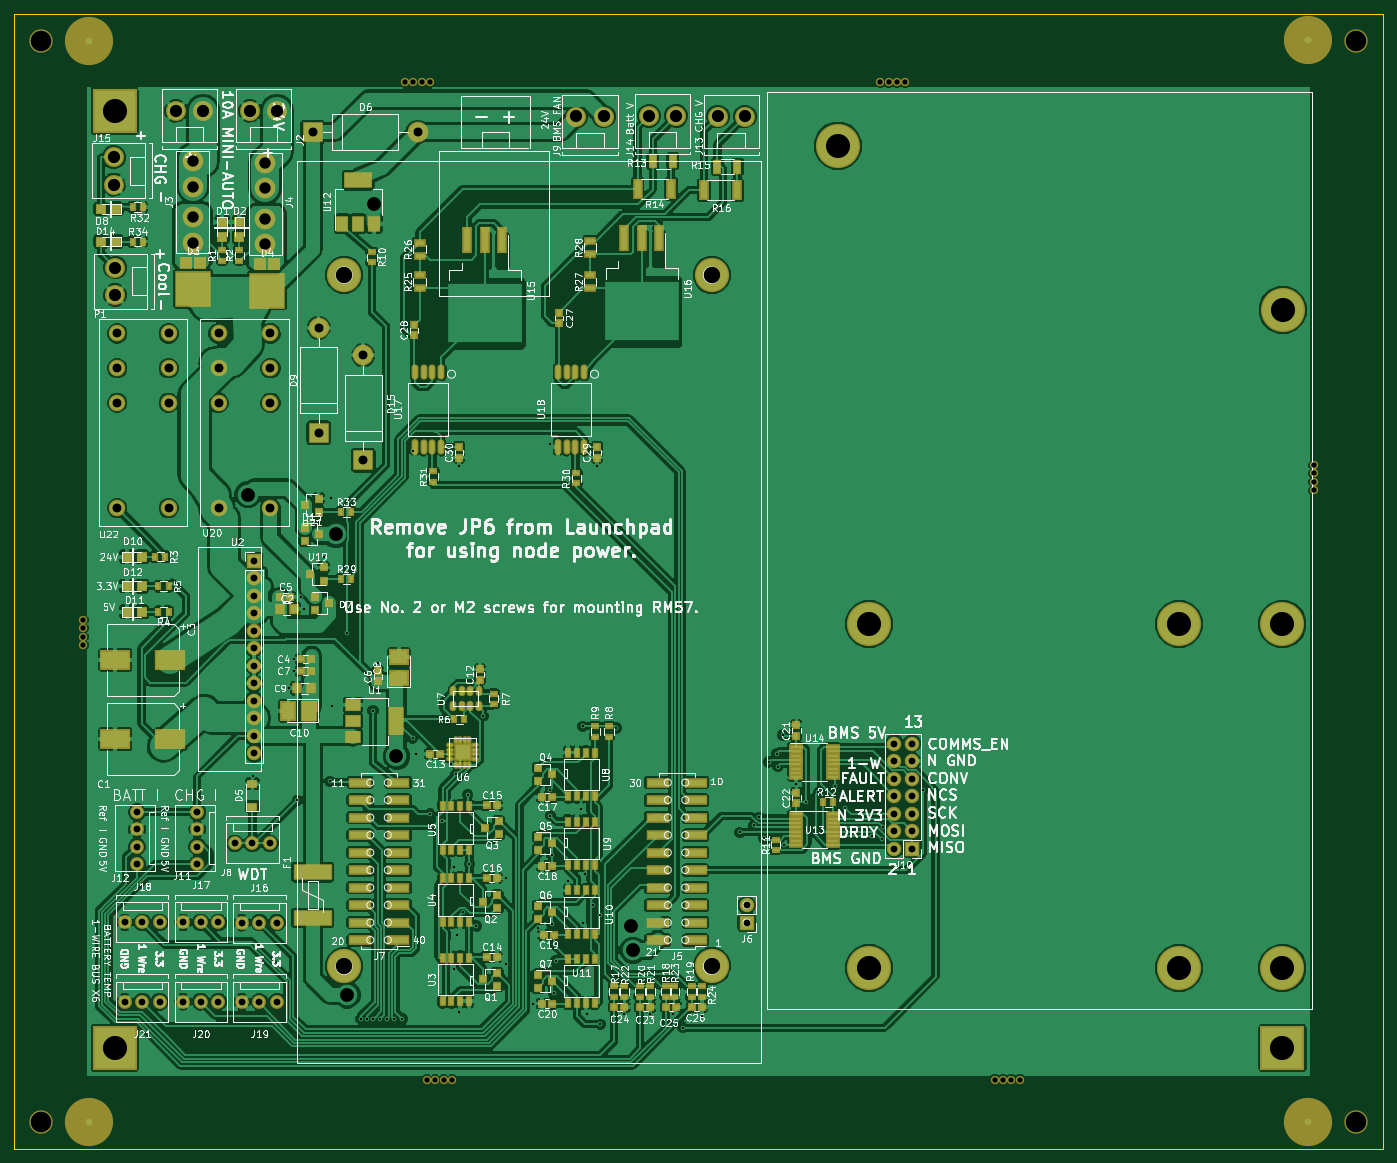
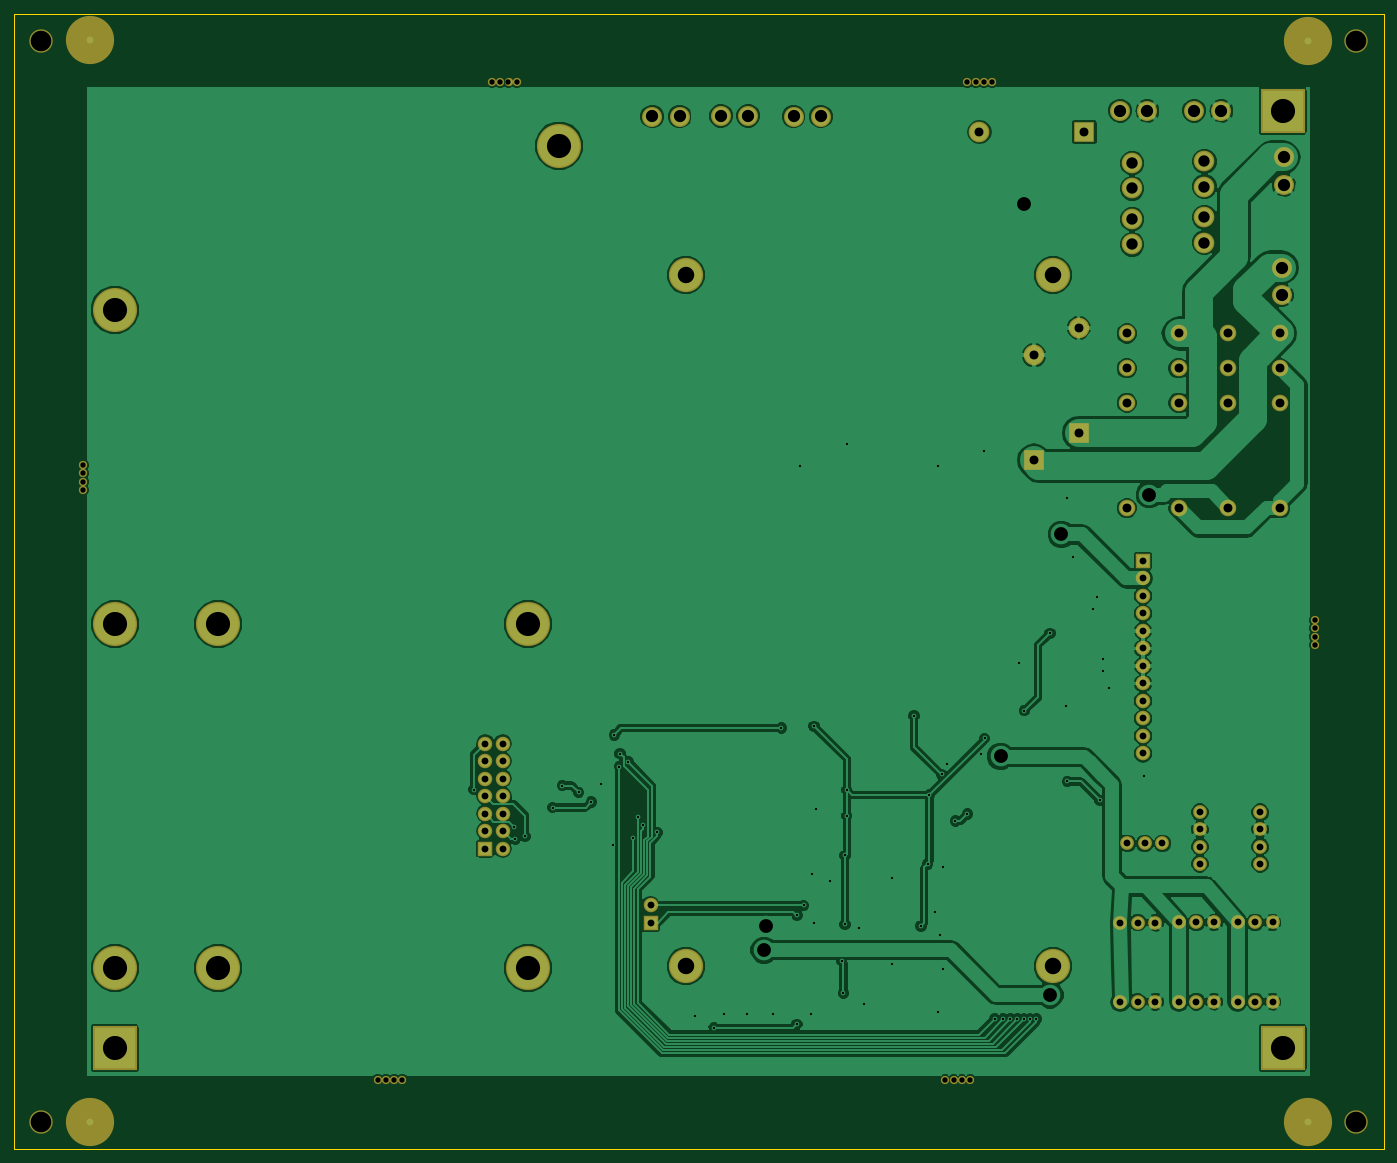
Circuit board: 15 layer files. Board 198.8 x 164.8 mm.
- inner_copper: POWER_NODE_V2-B.CrtYd.gbr (265 bytes)
- bottom_copper: POWER_NODE_V2-B.Cu.gbr (147612 bytes)
- inner_copper: POWER_NODE_V2-B.Fab.gbr (268 bytes)
- bottom_mask: POWER_NODE_V2-B.Mask.gbr (4406 bytes)
- paste: POWER_NODE_V2-B.Paste.gbr (388 bytes)
- bottom_silk: POWER_NODE_V2-B.SilkS.gbr (265 bytes)
- inner_copper: POWER_NODE_V2-Eco1.User.gbr (840 bytes)
- outline: POWER_NODE_V2-Edge.Cuts.gbr (489 bytes)
- inner_copper: POWER_NODE_V2-F.CrtYd.gbr (19409 bytes)
- top_copper: POWER_NODE_V2-F.Cu.gbr (403656 bytes)
- inner_copper: POWER_NODE_V2-F.Fab.gbr (699994 bytes)
- top_mask: POWER_NODE_V2-F.Mask.gbr (14781 bytes)
- paste: POWER_NODE_V2-F.Paste.gbr (10846 bytes)
- top_silk: POWER_NODE_V2-F.SilkS.gbr (210216 bytes)
- drill: POWER_NODE_V2.drl (3940 bytes)

=== inner_copper: POWER_NODE_V2-B.CrtYd.gbr ===
G04 #@! TF.FileFunction,Other,User*
%FSLAX46Y46*%
G04 Gerber Fmt 4.6, Leading zero omitted, Abs format (unit mm)*
G04 Created by KiCad (PCBNEW 4.0.6) date 07/17/17 17:34:44*
%MOMM*%
%LPD*%
G01*
G04 APERTURE LIST*
%ADD10C,0.100000*%
G04 APERTURE END LIST*
D10*
M02*

=== bottom_copper: POWER_NODE_V2-B.Cu.gbr (147612 bytes, source omitted) ===
=== inner_copper: POWER_NODE_V2-B.Fab.gbr ===
G04 #@! TF.FileFunction,Other,Fab,Bot*
%FSLAX46Y46*%
G04 Gerber Fmt 4.6, Leading zero omitted, Abs format (unit mm)*
G04 Created by KiCad (PCBNEW 4.0.6) date 07/17/17 17:34:44*
%MOMM*%
%LPD*%
G01*
G04 APERTURE LIST*
%ADD10C,0.100000*%
G04 APERTURE END LIST*
D10*
M02*

=== bottom_mask: POWER_NODE_V2-B.Mask.gbr ===
G04 #@! TF.FileFunction,Soldermask,Bot*
%FSLAX46Y46*%
G04 Gerber Fmt 4.6, Leading zero omitted, Abs format (unit mm)*
G04 Created by KiCad (PCBNEW 4.0.6) date 07/17/17 17:34:44*
%MOMM*%
%LPD*%
G01*
G04 APERTURE LIST*
%ADD10C,0.100000*%
%ADD11C,1.200000*%
%ADD12C,3.400000*%
%ADD13R,2.100000X2.100000*%
%ADD14O,2.100000X2.100000*%
%ADD15C,2.400000*%
%ADD16C,3.000000*%
%ADD17C,2.900000*%
%ADD18C,2.000000*%
%ADD19C,4.972000*%
%ADD20R,6.400000X6.400000*%
%ADD21C,6.400000*%
%ADD22C,7.000000*%
%ADD23R,3.000000X3.000000*%
%ADD24O,3.000000X3.000000*%
G04 APERTURE END LIST*
D10*
D11*
X75400000Y-23500000D03*
X79000000Y-23500000D03*
X77800000Y-23500000D03*
X76600000Y-23500000D03*
X78600000Y-168400000D03*
X82200000Y-168400000D03*
X81000000Y-168400000D03*
X79800000Y-168400000D03*
D12*
X22600000Y-17600000D03*
X213400000Y-17600000D03*
X213400000Y-174400000D03*
X22600000Y-174400000D03*
D11*
X28600000Y-104000000D03*
X28600000Y-102800000D03*
X28600000Y-101600000D03*
X28600000Y-105200000D03*
X162200000Y-168300000D03*
X163400000Y-168300000D03*
X164600000Y-168300000D03*
X161000000Y-168300000D03*
D13*
X148970000Y-134750000D03*
D14*
X146430000Y-134750000D03*
X148970000Y-132210000D03*
X146430000Y-132210000D03*
X148970000Y-129670000D03*
X146430000Y-129670000D03*
X148970000Y-127130000D03*
X146430000Y-127130000D03*
X148970000Y-124590000D03*
X146430000Y-124590000D03*
X148970000Y-122050000D03*
X146430000Y-122050000D03*
X148970000Y-119510000D03*
X146430000Y-119510000D03*
D15*
X55850000Y-85330000D03*
X48350000Y-85330000D03*
X48350000Y-65030000D03*
X48350000Y-59990000D03*
X55850000Y-59990000D03*
X55850000Y-65030000D03*
X55850000Y-70070000D03*
X48350000Y-70070000D03*
D16*
X44600000Y-35005000D03*
X44600000Y-46795000D03*
X44600000Y-38665000D03*
X44600000Y-43135000D03*
X55100000Y-35255000D03*
X55100000Y-47045000D03*
X55100000Y-38915000D03*
X55100000Y-43385000D03*
D13*
X53500000Y-93000000D03*
D14*
X53500000Y-95540000D03*
X53500000Y-98080000D03*
X53500000Y-100620000D03*
X53500000Y-103160000D03*
X53500000Y-105700000D03*
X53500000Y-108240000D03*
X53500000Y-110780000D03*
X53500000Y-113320000D03*
X53500000Y-115860000D03*
X53500000Y-118400000D03*
X53500000Y-120940000D03*
D17*
X42120000Y-27650000D03*
X46080000Y-27650000D03*
X52870000Y-27650000D03*
X56830000Y-27650000D03*
X100270000Y-28500000D03*
X104230000Y-28500000D03*
X120770000Y-28500000D03*
X124730000Y-28500000D03*
X110820000Y-28400000D03*
X114780000Y-28400000D03*
X33100000Y-38380000D03*
X33100000Y-34420000D03*
D18*
X45250000Y-131980000D03*
X45250000Y-134480000D03*
X45250000Y-136980000D03*
X45250000Y-129480000D03*
X36500000Y-131980000D03*
X36500000Y-134480000D03*
X36500000Y-136980000D03*
X36500000Y-129480000D03*
X54250000Y-145500000D03*
X56790000Y-145500000D03*
X51710000Y-145500000D03*
X45750000Y-145480000D03*
X48290000Y-145480000D03*
X43210000Y-145480000D03*
X37250000Y-145480000D03*
X39790000Y-145480000D03*
X34710000Y-145480000D03*
X54250000Y-157000000D03*
X56790000Y-157000000D03*
X51710000Y-157000000D03*
X45750000Y-156980000D03*
X48290000Y-156980000D03*
X43210000Y-156980000D03*
X37250000Y-156980000D03*
X39790000Y-156980000D03*
X34710000Y-156980000D03*
D19*
X66560000Y-151850000D03*
X66560000Y-51520000D03*
X119900000Y-51520000D03*
X119900000Y-151850000D03*
D20*
X33250000Y-163730000D03*
X33250000Y-27730000D03*
D21*
X138250000Y-32730000D03*
X202770000Y-56602000D03*
D20*
X202750000Y-163730000D03*
D21*
X202750000Y-152130000D03*
X187750000Y-152130000D03*
X142750000Y-152130000D03*
X202750000Y-102130000D03*
X142750000Y-102130000D03*
X187750000Y-102130000D03*
D18*
X53250000Y-134000000D03*
X55790000Y-134000000D03*
X50710000Y-134000000D03*
D13*
X124980000Y-145500000D03*
D14*
X124980000Y-142960000D03*
D11*
X145600000Y-23500000D03*
X146800000Y-23500000D03*
X148000000Y-23500000D03*
X144400000Y-23500000D03*
X207400000Y-81500000D03*
X207400000Y-80300000D03*
X207400000Y-79100000D03*
X207400000Y-82700000D03*
D22*
X29600000Y-17600000D03*
X206400000Y-17400000D03*
X206400000Y-174400000D03*
X29600000Y-174400000D03*
D23*
X62000000Y-30750000D03*
D24*
X77240000Y-30750000D03*
D23*
X62850000Y-74400000D03*
D24*
X62850000Y-59160000D03*
D17*
X33350000Y-54380000D03*
X33350000Y-50420000D03*
D15*
X41100000Y-85330000D03*
X33600000Y-85330000D03*
X33600000Y-65030000D03*
X33600000Y-59990000D03*
X41100000Y-59990000D03*
X41100000Y-65030000D03*
X41100000Y-70070000D03*
X33600000Y-70070000D03*
D23*
X69350000Y-78400000D03*
D24*
X69350000Y-63160000D03*
M02*

=== paste: POWER_NODE_V2-B.Paste.gbr ===
G04 #@! TF.FileFunction,Paste,Bot*
%FSLAX46Y46*%
G04 Gerber Fmt 4.6, Leading zero omitted, Abs format (unit mm)*
G04 Created by KiCad (PCBNEW 4.0.6) date 07/17/17 17:34:43*
%MOMM*%
%LPD*%
G01*
G04 APERTURE LIST*
%ADD10C,0.100000*%
%ADD11C,7.000000*%
G04 APERTURE END LIST*
D10*
D11*
X29600000Y-17600000D03*
X206400000Y-17400000D03*
X206400000Y-174400000D03*
X29600000Y-174400000D03*
M02*

=== bottom_silk: POWER_NODE_V2-B.SilkS.gbr ===
G04 #@! TF.FileFunction,Legend,Bot*
%FSLAX46Y46*%
G04 Gerber Fmt 4.6, Leading zero omitted, Abs format (unit mm)*
G04 Created by KiCad (PCBNEW 4.0.6) date 07/17/17 17:34:43*
%MOMM*%
%LPD*%
G01*
G04 APERTURE LIST*
%ADD10C,0.100000*%
G04 APERTURE END LIST*
D10*
M02*

=== inner_copper: POWER_NODE_V2-Eco1.User.gbr ===
G04 #@! TF.FileFunction,Other,ECO1*
%FSLAX46Y46*%
G04 Gerber Fmt 4.6, Leading zero omitted, Abs format (unit mm)*
G04 Created by KiCad (PCBNEW 4.0.6) date 07/17/17 17:34:44*
%MOMM*%
%LPD*%
G01*
G04 APERTURE LIST*
%ADD10C,0.100000*%
%ADD11C,2.400000*%
G04 APERTURE END LIST*
D10*
D11*
X150100000Y-22800000D02*
X208200000Y-22800000D01*
X81000000Y-22800000D02*
X142400000Y-22800000D01*
X27800000Y-22800000D02*
X73300000Y-22800000D01*
X76800000Y-169200000D02*
X27900000Y-169200000D01*
X159100000Y-169200000D02*
X83900000Y-169200000D01*
X208200000Y-169200000D02*
X166400000Y-169200000D01*
X208000000Y-168900000D02*
X208200000Y-169100000D01*
X27800000Y-99800000D02*
X27800000Y-22800000D01*
X27800000Y-169200000D02*
X27800000Y-107200000D01*
X208200000Y-84700000D02*
X208200000Y-169200000D01*
X208200000Y-22800000D02*
X208200000Y-77200000D01*
M02*

=== outline: POWER_NODE_V2-Edge.Cuts.gbr ===
G04 #@! TF.FileFunction,Profile,NP*
%FSLAX46Y46*%
G04 Gerber Fmt 4.6, Leading zero omitted, Abs format (unit mm)*
G04 Created by KiCad (PCBNEW 4.0.6) date 07/17/17 17:34:44*
%MOMM*%
%LPD*%
G01*
G04 APERTURE LIST*
%ADD10C,0.100000*%
%ADD11C,0.150000*%
G04 APERTURE END LIST*
D10*
D11*
X217400000Y-13600000D02*
X217400000Y-178400000D01*
X18600000Y-13600000D02*
X217400000Y-13600000D01*
X18600000Y-178400000D02*
X18600000Y-13600000D01*
X217400000Y-178400000D02*
X18600000Y-178400000D01*
M02*

=== inner_copper: POWER_NODE_V2-F.CrtYd.gbr (19409 bytes, source omitted) ===
=== top_copper: POWER_NODE_V2-F.Cu.gbr (403656 bytes, source omitted) ===
=== inner_copper: POWER_NODE_V2-F.Fab.gbr (699994 bytes, source omitted) ===
=== top_mask: POWER_NODE_V2-F.Mask.gbr (14781 bytes, source omitted) ===
=== paste: POWER_NODE_V2-F.Paste.gbr (10846 bytes, source omitted) ===
=== top_silk: POWER_NODE_V2-F.SilkS.gbr (210216 bytes, source omitted) ===
=== drill: POWER_NODE_V2.drl ===
M48
;DRILL file {KiCad 4.0.6} date 07/17/17 17:32:16
;FORMAT={-:-/ absolute / inch / decimal}
FMAT,2
INCH,TZ
T1C0.013
T2C0.031
T3C0.039
T4C0.051
T5C0.065
T6C0.070
T7C0.079
T8C0.094
T9C0.118
T10C0.138
%
G90
G05
M72
T1
X2.098Y-4.8882
X2.3031Y-4.3898
X2.3327Y-4.2217
X2.3327Y-4.2913
X2.3524Y-5.0295
X2.372Y-3.8681
X2.3917Y-3.937
X2.5039Y-3.6378
X2.5394Y-4.9213
X2.5433Y-3.3031
X2.5492Y-4.4882
X2.6378Y-4.0748
X2.7165Y-6.2795
X2.7514Y-6.2795
X2.7854Y-4.5177
X2.7863Y-6.2795
X2.815Y-4.2421
X2.8248Y-6.2795
X2.8642Y-6.2795
X2.9058Y-6.2796
X2.9528Y-6.2795
X3.0118Y-4.6752
X3.0125Y-3.0347
X3.0315Y-4.7638
X3.1102Y-5.1083
X3.1791Y-5.1476
X3.2283Y-4.8228
X3.248Y-5.4134
X3.248Y-5.9941
X3.2579Y-4.8819
X3.2677Y-5.7965
X3.2776Y-3.1201
X3.2776Y-6.2402
X3.2972Y-5.6693
X3.3268Y-5.
X3.3366Y-5.3937
X3.376Y-5.748
X3.4154Y-4.5472
X3.5433Y-5.4724
X3.5433Y-5.9638
X3.7008Y-6.1909
X3.7303Y-5.7579
X3.7992Y-2.9921
X3.7992Y-4.9705
X3.7992Y-5.1181
X3.8091Y-5.3445
X3.8091Y-5.7382
X3.8189Y-6.1319
X3.8287Y-5.9466
X3.8976Y-5.4921
X3.9764Y-5.0787
X3.9862Y-4.6063
X3.9862Y-5.7283
X3.9961Y-5.4528
X4.0059Y-6.25
X4.0453Y-5.6299
X4.065Y-3.1201
X4.0839Y-5.6857
X4.0846Y-6.3091
X4.1732Y-4.6161
X4.2224Y-6.25
X4.3701Y-6.25
X4.498Y-6.25
X4.5571Y-6.3287
X4.6654Y-6.2598
X4.8819Y-5.2126
X4.9633Y-5.1732
X4.9921Y-5.126
X5.0184Y-5.2441
X5.0472Y-4.811
X5.0945Y-4.7638
X5.0994Y-4.8364
X5.128Y-4.6555
X5.1339Y-5.2835
X5.2026Y-4.937
X5.2598Y-5.0394
X5.3307Y-4.9843
X5.4252Y-4.9449
X5.4803Y-5.0709
X5.6378Y-5.2362
X5.6929Y-5.252
X5.7008Y-5.1811
X5.865Y-4.8051
X5.9291Y-4.9685
T2
X1.126Y-4.
X1.126Y-4.0472
X1.126Y-4.0945
X1.126Y-4.1417
X2.9685Y-0.9252
X3.0157Y-0.9252
X3.063Y-0.9252
X3.0945Y-6.6299
X3.1102Y-0.9252
X3.1417Y-6.6299
X3.189Y-6.6299
X3.2362Y-6.6299
X5.685Y-0.9252
X5.7323Y-0.9252
X5.7795Y-0.9252
X5.8268Y-0.9252
X6.3386Y-6.626
X6.3858Y-6.626
X6.4331Y-6.626
X6.4803Y-6.626
X8.1654Y-3.1142
X8.1654Y-3.1614
X8.1654Y-3.2087
X8.1654Y-3.2559
T3
X1.3665Y-5.7276
X1.3665Y-6.1803
X1.437Y-5.0976
X1.437Y-5.1961
X1.437Y-5.2945
X1.437Y-5.3929
X1.4665Y-5.7276
X1.4665Y-6.1803
X1.5665Y-5.7276
X1.5665Y-6.1803
X1.7012Y-5.7276
X1.7012Y-6.1803
X1.7815Y-5.0976
X1.7815Y-5.1961
X1.7815Y-5.2945
X1.7815Y-5.3929
X1.8012Y-5.7276
X1.8012Y-6.1803
X1.9012Y-5.7276
X1.9012Y-6.1803
X1.9965Y-5.2756
X2.0358Y-5.7283
X2.0358Y-6.1811
X2.0965Y-5.2756
X2.1063Y-3.6614
X2.1063Y-3.7614
X2.1063Y-3.8614
X2.1063Y-3.9614
X2.1063Y-4.0614
X2.1063Y-4.1614
X2.1063Y-4.2614
X2.1063Y-4.3614
X2.1063Y-4.4614
X2.1063Y-4.5614
X2.1063Y-4.6614
X2.1063Y-4.7614
X2.1358Y-5.7283
X2.1358Y-6.1811
X2.1965Y-5.2756
X2.2358Y-5.7283
X2.2358Y-6.1811
X4.9205Y-5.6283
X4.9205Y-5.7283
X5.765Y-4.7051
X5.765Y-4.8051
X5.765Y-4.9051
X5.765Y-5.0051
X5.765Y-5.1051
X5.765Y-5.2051
X5.765Y-5.3051
X5.865Y-4.7051
X5.865Y-4.8051
X5.865Y-4.9051
X5.865Y-5.0051
X5.865Y-5.1051
X5.865Y-5.2051
X5.865Y-5.3051
T4
X1.3228Y-2.3618
X1.3228Y-2.5602
X1.3228Y-2.7587
X1.3228Y-3.3594
X1.6181Y-2.3618
X1.6181Y-2.5602
X1.6181Y-2.7587
X1.6181Y-3.3594
X1.9035Y-2.3618
X1.9035Y-2.5602
X1.9035Y-2.7587
X1.9035Y-3.3594
X2.1988Y-2.3618
X2.1988Y-2.5602
X2.1988Y-2.7587
X2.1988Y-3.3594
X2.4409Y-1.2106
X2.4744Y-2.3291
X2.4744Y-2.9291
X2.7303Y-2.4866
X2.7303Y-3.0866
X3.0409Y-1.2106
T5
X1.7559Y-1.3781
X1.7559Y-1.5222
X1.7559Y-1.6982
X1.7559Y-1.8423
X2.1693Y-1.388
X2.1693Y-1.5321
X2.1693Y-1.7081
X2.1693Y-1.8522
T6
X1.3031Y-1.3551
X1.3031Y-1.511
X1.313Y-1.985
X1.313Y-2.1409
X1.6583Y-1.0886
X1.8142Y-1.0886
X2.0815Y-1.0886
X2.2374Y-1.0886
X3.9476Y-1.122
X4.1035Y-1.122
X4.363Y-1.1181
X4.5189Y-1.1181
X4.7547Y-1.122
X4.9106Y-1.122
T7
X2.0709Y-3.2835
X2.5728Y-3.5098
X2.6378Y-6.1417
X2.7894Y-1.6201
X2.9193Y-4.7776
X4.2618Y-5.748
X4.2717Y-5.8858
T8
X2.6205Y-2.0283
X2.6205Y-5.9783
X4.7205Y-2.0283
X4.7205Y-5.9783
T9
X0.8898Y-0.6929
X0.8898Y-6.8661
X8.4016Y-0.6929
X8.4016Y-6.8661
T10
X1.3091Y-1.0917
X1.3091Y-6.4461
X5.4429Y-1.2886
X5.6201Y-4.0209
X5.6201Y-5.9894
X7.3917Y-4.0209
X7.3917Y-5.9894
X7.9823Y-4.0209
X7.9823Y-5.9894
X7.9823Y-6.4461
X7.9831Y-2.2284
T0
M30

